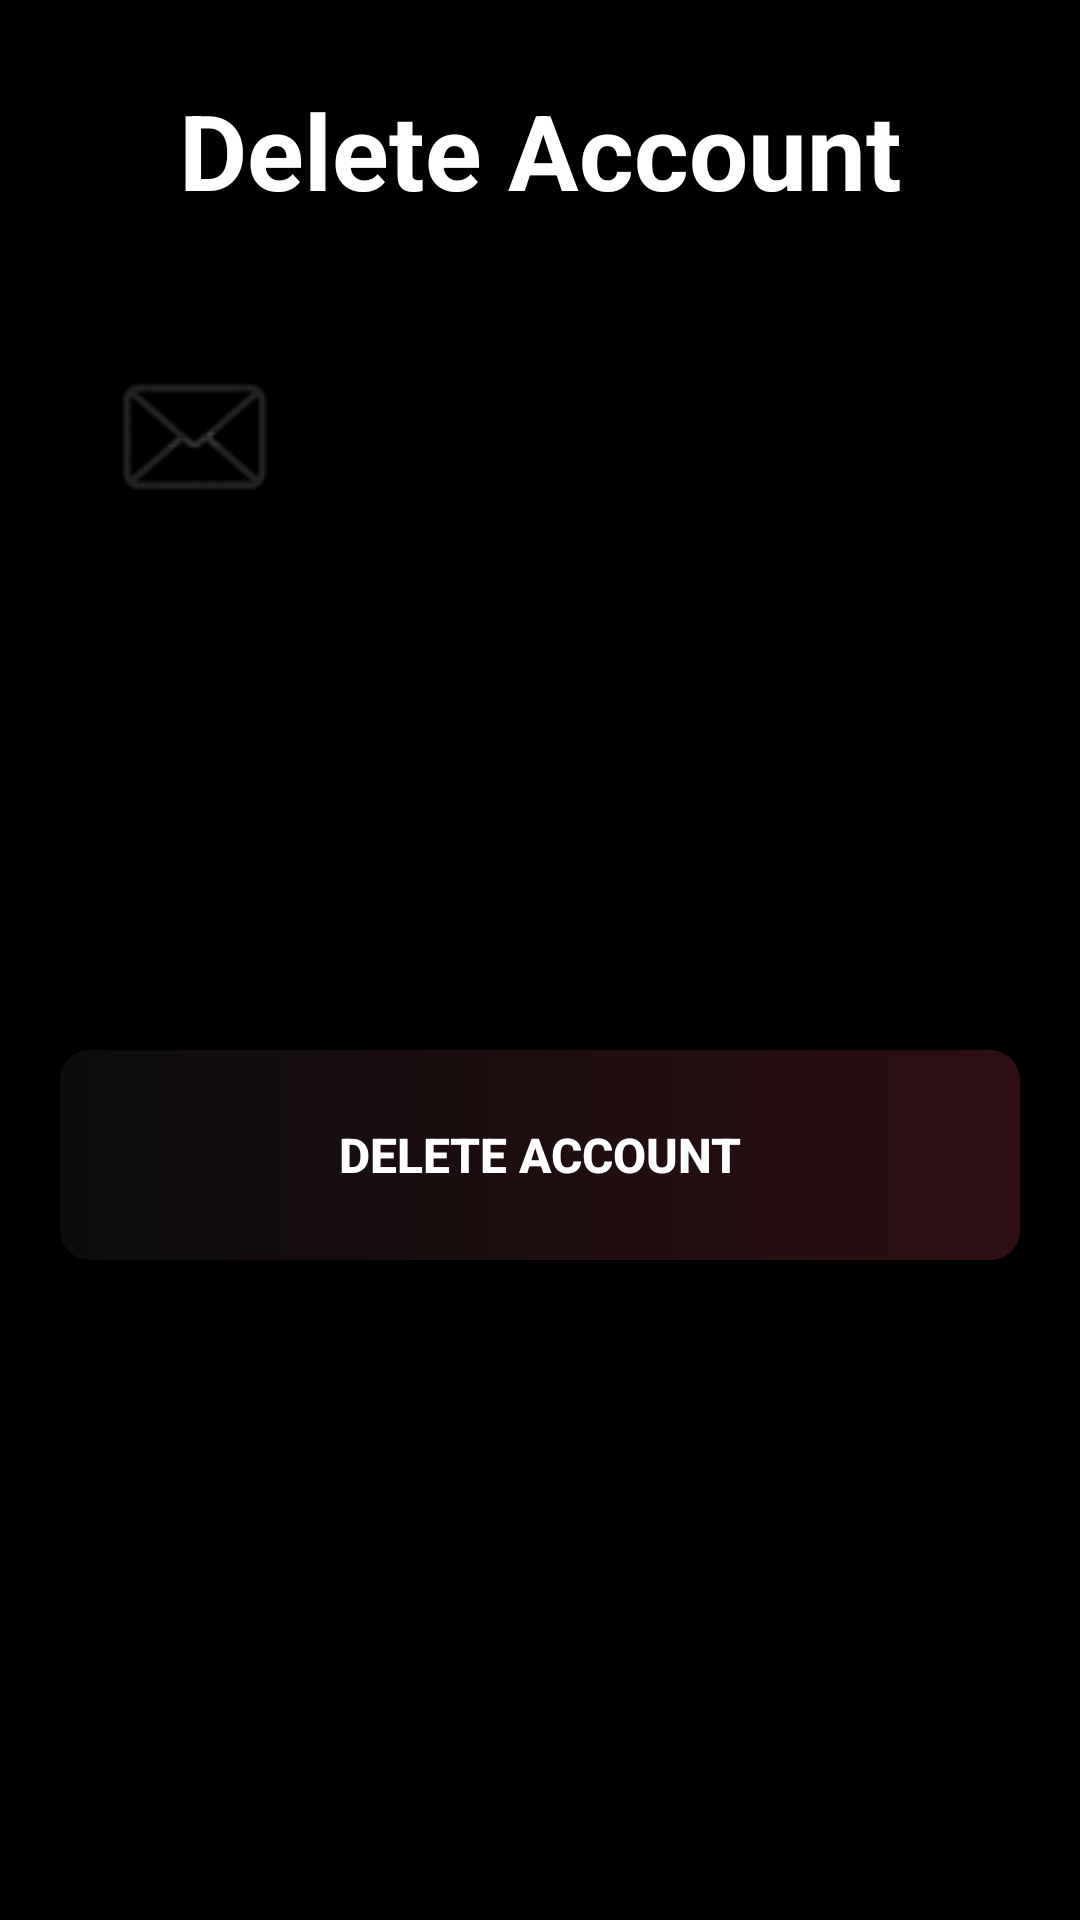

Reconstruct the res/layout file that produces this screen, plus the resources it refers to.
<!-- AndroidManifest.xml: application theme Theme.WatchHub -->
<!-- res/layout/activity_deleteaccount.xml -->
<?xml version="1.0" encoding="utf-8"?>
<LinearLayout xmlns:android="http://schemas.android.com/apk/res/android"
    xmlns:app="http://schemas.android.com/apk/res-auto"
    xmlns:tools="http://schemas.android.com/tools"
    android:id="@+id/main"
    android:orientation="vertical"
    android:layout_width="match_parent"
    android:layout_height="match_parent"
    android:background="@color/black"
    tools:context=".activities.Deleteaccount">
    <TextView
        android:layout_width="match_parent"
        android:layout_height="100dp"
        android:text="Delete Account"
        android:textColor="@color/white"
        android:textAlignment="center"
        android:gravity="center"
        android:textSize="35dp"
        android:textStyle="bold"
        />
    <EditText
        android:id="@+id/EmailAddress"
        android:layout_width="match_parent"
        android:layout_height="50dp"
        android:layout_marginTop="15sp"
        android:background="@drawable/round_back_dark_blue5"
        android:drawablePadding="20dp"
        android:layout_margin="20dp"
        android:textColor="#000"
        android:textSize="16sp"
        android:textStyle="bold"
        android:drawableLeft="@drawable/ic_email"
        android:paddingLeft="20dp"
        android:textAlignment="viewStart"
        android:inputType="text"
        android:hint="Email Address"
        android:textColorHint="#000"
        />

    <EditText
        android:layout_below="@id/oldPass"
        android:id="@+id/Pass"
        android:layout_width="match_parent"
        android:layout_height="50dp"
        android:layout_marginTop="15sp"
        android:background="@drawable/round_back_dark_blue5"
        android:drawablePadding="20dp"
        android:layout_margin="20dp"
        android:textColor="#000"
        android:textSize="16sp"
        android:textStyle="bold"
        android:drawableLeft="@drawable/baseline_lock_24"
        android:paddingLeft="20dp"
        android:textAlignment="viewStart"
        android:inputType="text"
        android:hint="PASSWORD"
        android:textColorHint="#000"
        />
    <androidx.appcompat.widget.AppCompatButton
        android:layout_width="match_parent"
        android:layout_height="70dp"
        android:layout_below="@id/DividerPhone"
        android:layout_marginTop="70dp"
        android:layout_marginStart="20dp"
        android:layout_marginEnd="20dp"
        android:background="@drawable/buttonbg"
        android:text="Delete Account"
        android:textColor="@color/white"
        android:textStyle="bold"
        android:textSize="16dp"
        android:id="@+id/deleteAccount"/>


</LinearLayout>
<!-- resources referenced by this layout -->
<resources>
  <color name="black">#FF000000</color>
  <color name="white">#FFFFFFFF</color>
  <!-- drawable buttonbg (drawable) -->
  <?xml version="1.0" encoding="utf-8"?>
  <selector xmlns:android="http://schemas.android.com/apk/res/android">
  <item>
      <shape>
          <gradient android:startColor="#0d0d0d" android:endColor="#2e0e12" android:angle="0"></gradient>
          <corners android:radius="10dp"/>
      </shape>
  </item>
  </selector>
  <!-- drawable ic_email: png bitmap (drawable, 2824 bytes) -->
  <style name="Theme.WatchHub" parent="Base.Theme.WatchHub">
          <item name="android:windowTranslucentNavigation">true</item>
      </style>
  <style name="Base.Theme.WatchHub" parent="Theme.Material3.DayNight.NoActionBar">
          
          
      </style>
</resources>
